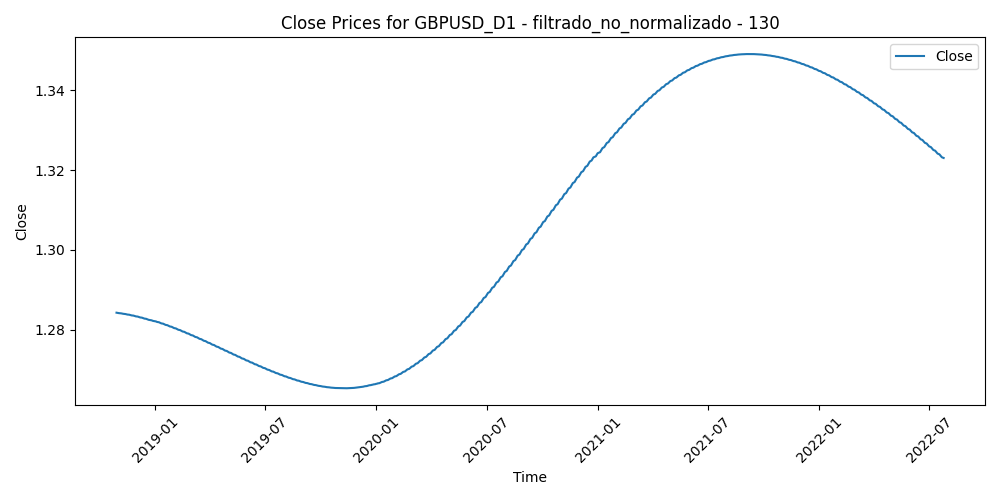

The table this chart was drawn from, first rows:
Time, Close, Volume, diferencia_media_130
2018-10-29, 1.284, 117160, 0.03558
2018-10-30, 1.284, 124594, 0.04355
2018-10-31, 1.284, 114774, 0.03694
2018-11-01, 1.284, 143673, 0.01333
2018-11-02, 1.284, 120632, 0.01599
2018-11-05, 1.284, 95978, 0.007931
2018-11-06, 1.284, 115221, 0.00141
2018-11-07, 1.284, 144716, -0.001183
2018-11-08, 1.284, 137700, 0.005146
2018-11-09, 1.284, 131171, 0.01355
2018-11-12, 1.284, 135665, 0.02523
2018-11-13, 1.284, 157401, 0.01297
2018-11-14, 1.284, 189571, 0.01046
2018-11-15, 1.284, 214750, 0.03178
2018-11-16, 1.284, 145659, 0.02587
2018-11-19, 1.284, 101835, 0.02275
2018-11-20, 1.284, 111943, 0.02876
2018-11-21, 1.284, 104083, 0.02925
2018-11-22, 1.284, 102907, 0.01898
2018-11-23, 1.284, 108949, 0.0257
2018-11-26, 1.284, 107256, 0.02501
2018-11-27, 1.284, 153293, 0.03126
2018-11-28, 1.283, 129390, 0.0227
2018-11-29, 1.283, 129299, 0.02627
2018-11-30, 1.283, 130490, 0.02884
2018-12-03, 1.283, 122201, 0.0314
2018-12-04, 1.283, 154755, 0.03171
2018-12-05, 1.283, 107708, 0.02943
2018-12-06, 1.283, 158147, 0.02382
2018-12-07, 1.283, 135499, 0.02834
2018-12-10, 1.283, 169923, 0.04508
2018-12-11, 1.283, 145797, 0.05159
2018-12-12, 1.283, 189984, 0.03726
2018-12-13, 1.283, 127635, 0.03356
2018-12-14, 1.283, 136140, 0.0403
2018-12-17, 1.283, 132747, 0.0369
2018-12-18, 1.283, 130828, 0.03392
2018-12-19, 1.283, 159206, 0.03642
2018-12-20, 1.283, 168498, 0.03117
2018-12-21, 1.283, 168564, 0.03291
2018-12-24, 1.282, 112584, 0.02642
2018-12-26, 1.282, 77836, 0.03224
2018-12-27, 1.282, 197024, 0.03091
2018-12-28, 1.282, 104304, 0.02544
2018-12-31, 1.282, 90140, 0.0207
2019-01-02, 1.282, 134890, 0.03325
2019-01-03, 1.282, 155936, 0.03008
2019-01-04, 1.282, 137158, 0.02089
2019-01-07, 1.282, 95574, 0.01565
2019-01-08, 1.282, 94557, 0.02122
2019-01-09, 1.282, 139160, 0.01341
2019-01-10, 1.282, 118631, 0.01679
2019-01-11, 1.282, 129613, 0.008018
2019-01-14, 1.282, 115100, 0.00449
2019-01-15, 1.281, 165932, 0.005079
2019-01-16, 1.281, 125703, 0.002885
2019-01-17, 1.281, 154430, -0.007895
2019-01-18, 1.281, 103466, 0.003235
2019-01-21, 1.281, 79764, 0.00131
2019-01-22, 1.281, 100783, -0.005383
... 910 more rows
